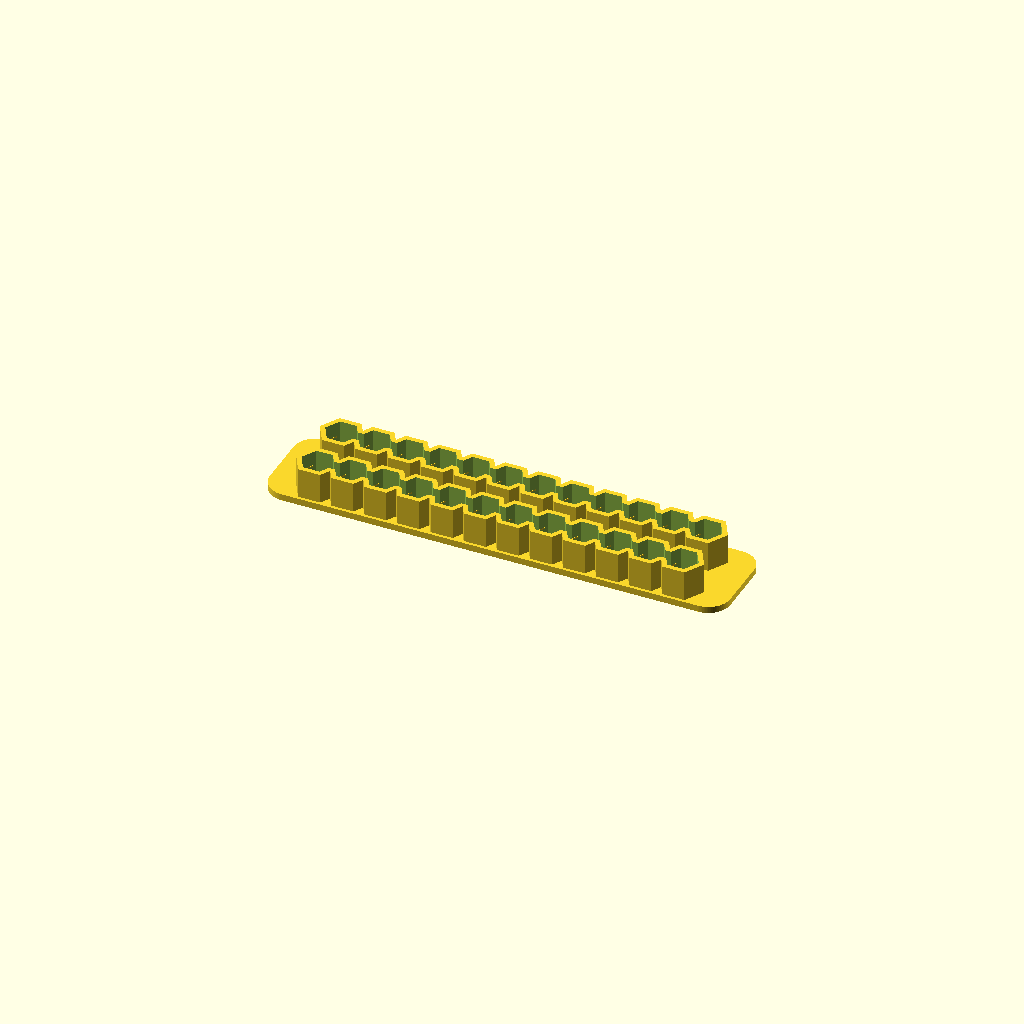
Cell 1: the model at its default parameters.
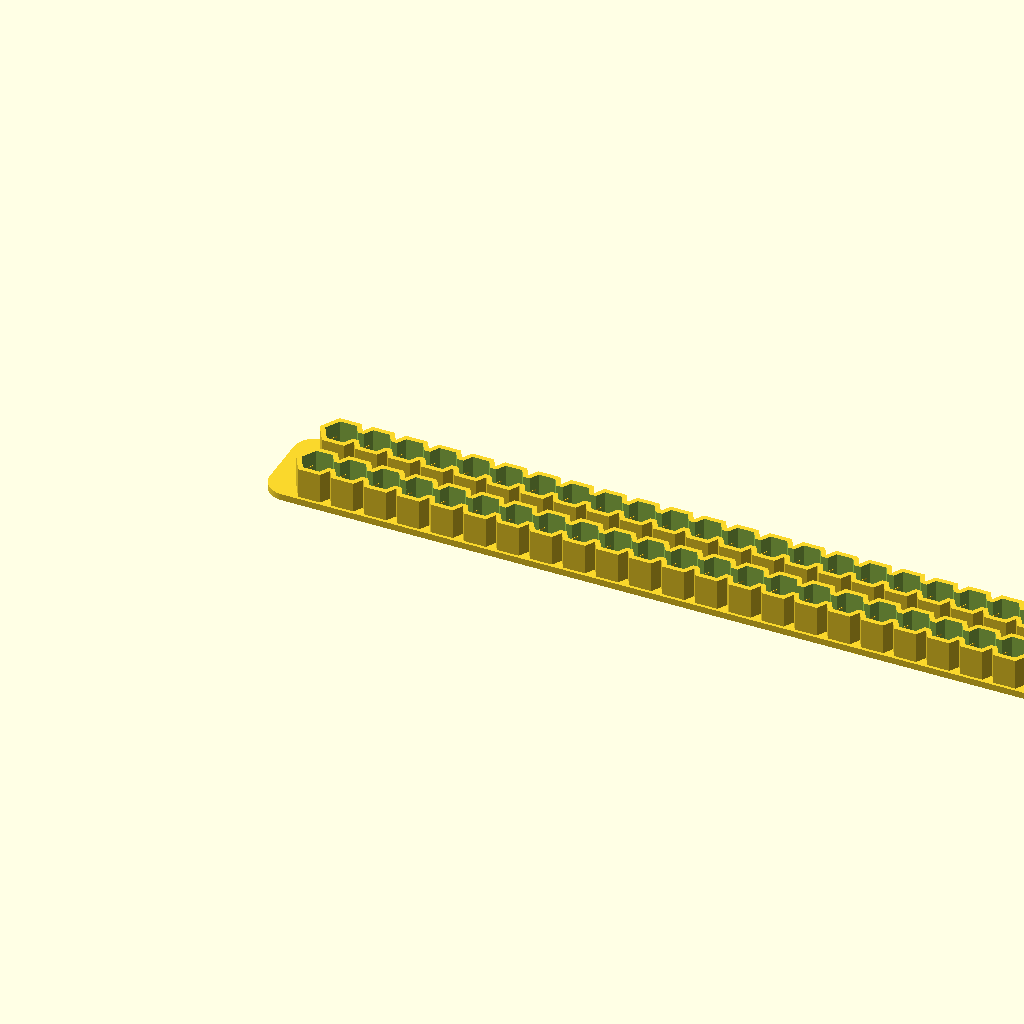
Cell 2: nx = 24 (everything else at default).
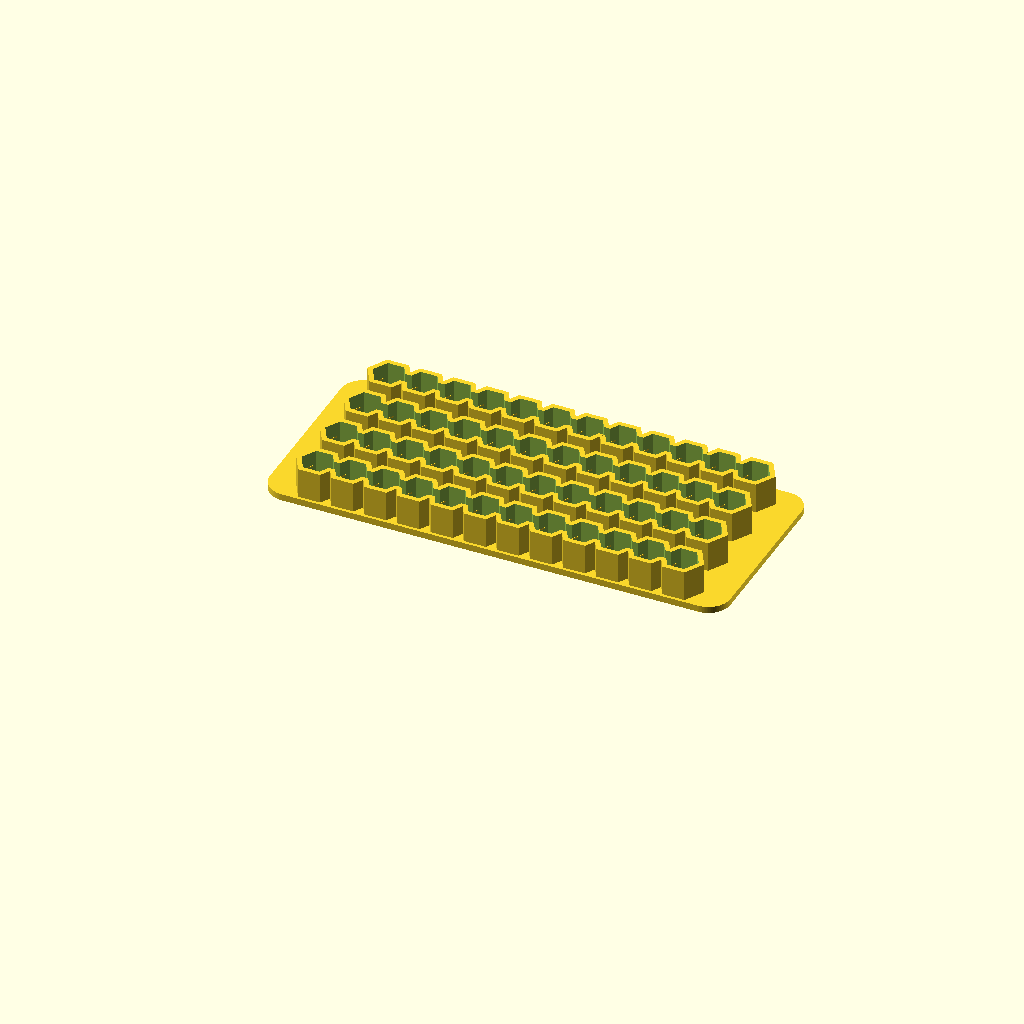
Cell 3: ny = 4 (everything else at default).
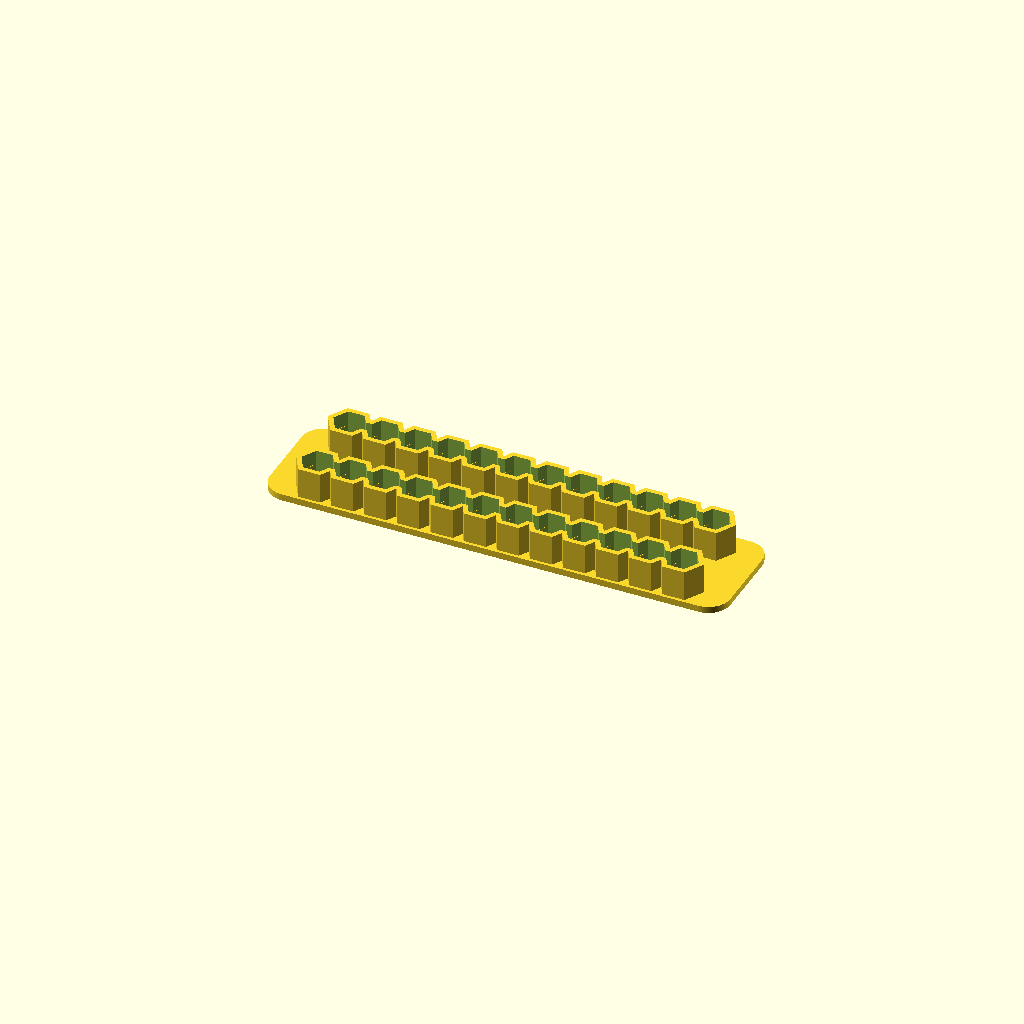
Cell 4: spy = 8 (everything else at default).
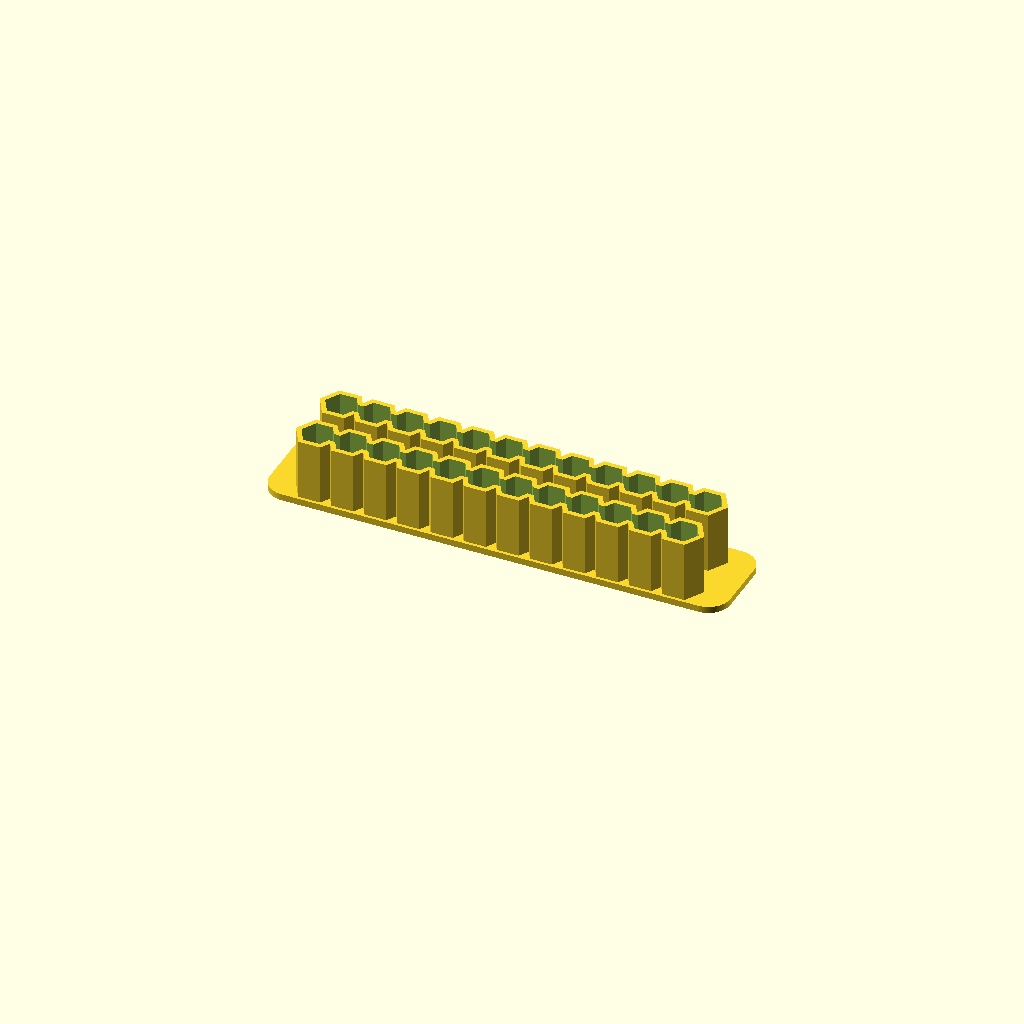
Cell 5: the same model with bhh = 14.
One fixed orthographic camera (rotation 55°, 0°, 25°; colour scheme Cornfield) for every cell.
OpenSCAD source file inputs/thingiverse/files/thing-2481453/files/v2.scad:

//Number of bits in x-direction [>0]
nx=12;
//Number of bits in y-direction [>0]
ny=2;
//Spacing in x-direction [mm]. Values below 0 will connect the hexagonal shapes.
spx=-1;
//Spacing in y-direction [mm]. Values below 0 will connect.
spy=4;
//Depth of the hexagon shape for the bit [>1mm]. I advise >=6mm.
bhh=7;
//Thickness of the connecting bottom layer [>1mm]
bh=1.5;
//Skirt into the negative x-axis (west) [>0mm] (for fixing, holding down or labelling)
xb1=6;
//Skirt into the positive x-axis (east) [>0mm]
xb2=6;
//Skirt into the negative y-axis (south) [>0mm]
yb1=0;
//Skirt into the positive y-axis (north) [>0mm]
yb2=0;
//Thickness of the walls for the bitholders [0.3-3mm]. Also consider your nozzle-/print-width.
wt=2.5;
//Tightness. [0-100%], 0 is very loose, 100% is very tight!
tn=45;
//Circular magnet hole depth [0-(bh) mm]. Read more in this Things description. If you don't want to add magnets, set to zero.
mht=0;
//Magnet hole diameter [0-6mm]. Don't forget to add a little print tolerance!If you don't want to add magnets, set to zero.
mhd=0;

wallthickness=min(max(wt,0.3), 3);
ex=max(nx,1);
ey=max(ny,1);
bitholderdepth=max(bhh,1);
baseheight=max(bh,1);
yborder1=max(yb1,0);
yborder2=max(yb2,0);
xborder1=max(xb1,0);
xborder2=max(xb2,0);
innerbitradius=6.25+1.35;
sx = max(spx,-1)+innerbitradius+0.9+0.1;
sy = max(spy,-0.85)+innerbitradius+0.1;
tns=max(min(tn,100),0);
magt=max(min(mht, bh), 0);
magd=max(min(mhd, 6), 0);


difference() {
    union() {
        //Baseplate
        translate([-xborder1,-yborder1,0]) {
            minkowski() {
                cube([max((ex-1)*sx+xborder1+xborder2,0.01), max((ey-1)*sy+yborder1+yborder2,0.01), baseheight/2]);
                cylinder(d=7.6+wallthickness, h=baseheight/2, $fn=100);
            }
        }
        //Add the actual hexagonal bit holders
        difference() {
            for (x = [0:1:ex-1]) {
                for (y = [0:1:ey-1]) {
                    translate([x*sx,y*sy, baseheight]) {
                        bit(h=bitholderdepth, r=innerbitradius+wallthickness);
                    }
                }
            }
            
            for (x = [0:1:ex-1]) {
                for (y = [0:1:ey-1]) {
                    translate([x*sx,y*sy, baseheight]) {
                        bit(h=bitholderdepth+0.5, r=innerbitradius);
                    }
                }
            }
        }

        //Add squeezers to set a nice friction point.
        squeezer=0.05+((tns/100)*0.1);
        for (x = [0:1:ex-1]) {
            for (y = [0:1:ey-1]) {
                for (i=[30,210,-30,150]) {
                    translate([x*sx,y*sy, baseheight]) {
                        rotate(i) {
                            translate([3.35-squeezer,0,bitholderdepth/2]) {
                                cube([squeezer,2,0.3], center=true);
                            }
                        }
                    }
                }
            }
        }
    }

    //Connections between holders
    if (spy<0) {
        p=4;
        for (x = [0:1:ex-1]) {
            translate([-p/2+x*sx, 0, baseheight]) {
                cube([p, (ey-1)*(innerbitradius-0.75), bitholderdepth+0.5]);
            }
        }
    }
    
    if (spx<0) {
        for (y = [0:1:ey-1]) {
            s=0;
            translate([0, -s/2+y*sy-wallthickness/2, baseheight]) {
                cube([(ex-1)*innerbitradius, s+wallthickness, bitholderdepth+0.5]);
            }
        }
    }
    
    //Holes for magnets
    if (magt != 0 && magd != 0) {
        for (x = [0:1:ex-1]) {
            for (y = [0:1:ey-1]) {
                if (magt==bh) {
                    translate([x*sx,y*sy, magt/2]) {
                        cylinder(d=magd, h=magt+0.2, center=true, $fn=100);
                    }
                } else {
                    translate([x*sx,y*sy, magt/2-0.05]) {
                        cylinder(d=magd, h=magt+0.1, center=true, $fn=100);
                    }
                }
            }
        }
    }
}

module bit(r,h) {
    translate([0,0,h/2]) {
        cylinder(d=r, $fn=6, h=h, center=true);
    }
}
Customizer parameters (derived from the source; name, type, default, range or options):
nx: number, default 12
ny: number, default 2
spx: number, default -1
spy: number, default 4
bhh: number, default 7
bh: number, default 1.5
xb1: number, default 6
xb2: number, default 6
yb1: number, default 0
yb2: number, default 0
wt: number, default 2.5
tn: number, default 45
mht: number, default 0
mhd: number, default 0
